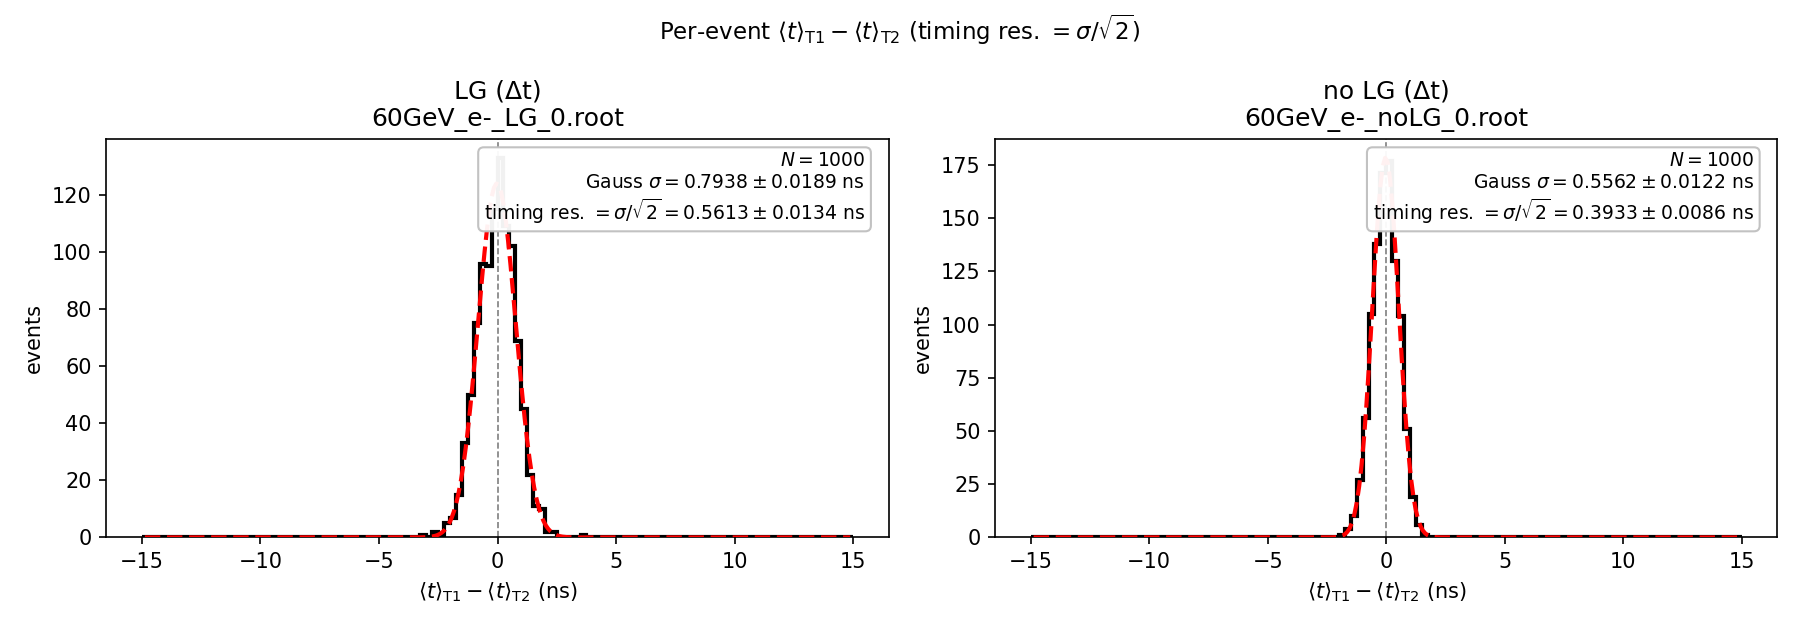

The table this chart was drawn from, first rows:
sample, path, tree_entries_in_file, tree_events_used, matched_N, mu_ns, mu_err_ns, sigma_ns, sigma_err_ns, timing_resolution_ns, timing_resolution_err_ns, delta_hist_entries, skipped_delta
LG, /u/user/rmsvlf000/Trigger/analysis/t_res…, 1000, 1000, True, -0.02725, 0.02578, 0.7938, 0.0189, 0.5613, 0.01337, 1000, 0
no_LG, /u/user/rmsvlf000/Trigger/analysis/t_res…, 1000, 1000, True, -0.03113, 0.01791, 0.5562, 0.01218, 0.3933, 0.008613, 1000, 0
